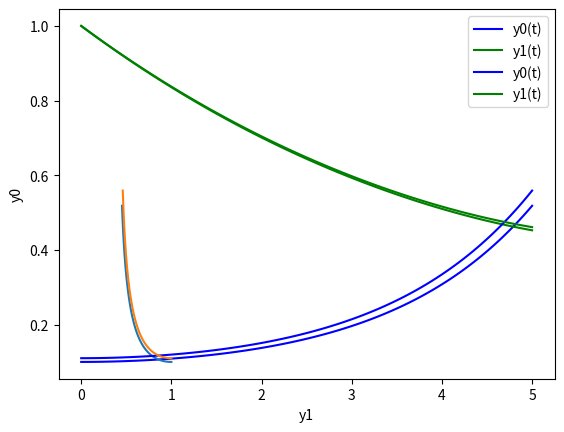

Python code for this plot:
import numpy as np
from scipy.integrate import odeint
import matplotlib.pyplot as plt
   
def pred(y, t, b, c):
    [y0, y1] = y
    yp = [b * (y0 - y0 * y1), c * (-y1 + y0 * y1)]
    return yp

if __name__ == "__main__":
    a = 1
    b = 0.2
    y0_0 = 0.1
    y1_0 = 1.0
        
    y_0 = [y0_0,y1_0]
    
    t= np.linspace(0,5, 100)
    
    sol = odeint(pred,y_0,t,args=(a,b))
    
    plt.plot(t, sol[:, 0], 'b', label='y0(t)')
    plt.plot(t, sol[:, 1], 'g', label='y1(t)')
    plt.legend(loc='best')
    plt.xlabel('t (years)')
    plt.grid()
    plt.savefig('Graph1')
    plt.show()
    
    
    plt.plot(sol[:,1], sol[:,0])
    plt.ylabel('y0')
    plt.xlabel('y1')
    plt.grid()
    plt.savefig('Graph2')
    plt.show()
	
    a = 1
    b = 0.2
    y0_0 = 0.11
    y1_0 = 1.0
        
    y_0 = [y0_0,y1_0]
    
    t= np.linspace(0,5, 100)
    
    sol = odeint(pred,y_0,t,args=(a,b))
    
    plt.plot(t, sol[:, 0], 'b', label='y0(t)')
    plt.plot(t, sol[:, 1], 'g', label='y1(t)')
    plt.legend(loc='best')
    plt.xlabel('t (years)')
    plt.grid()
    plt.savefig('Graph3')
    plt.show()
    
    
    plt.plot(sol[:,1], sol[:,0])
    plt.ylabel('y0')
    plt.xlabel('y1')
    plt.grid()
    plt.savefig('Graph4')
    plt.show()